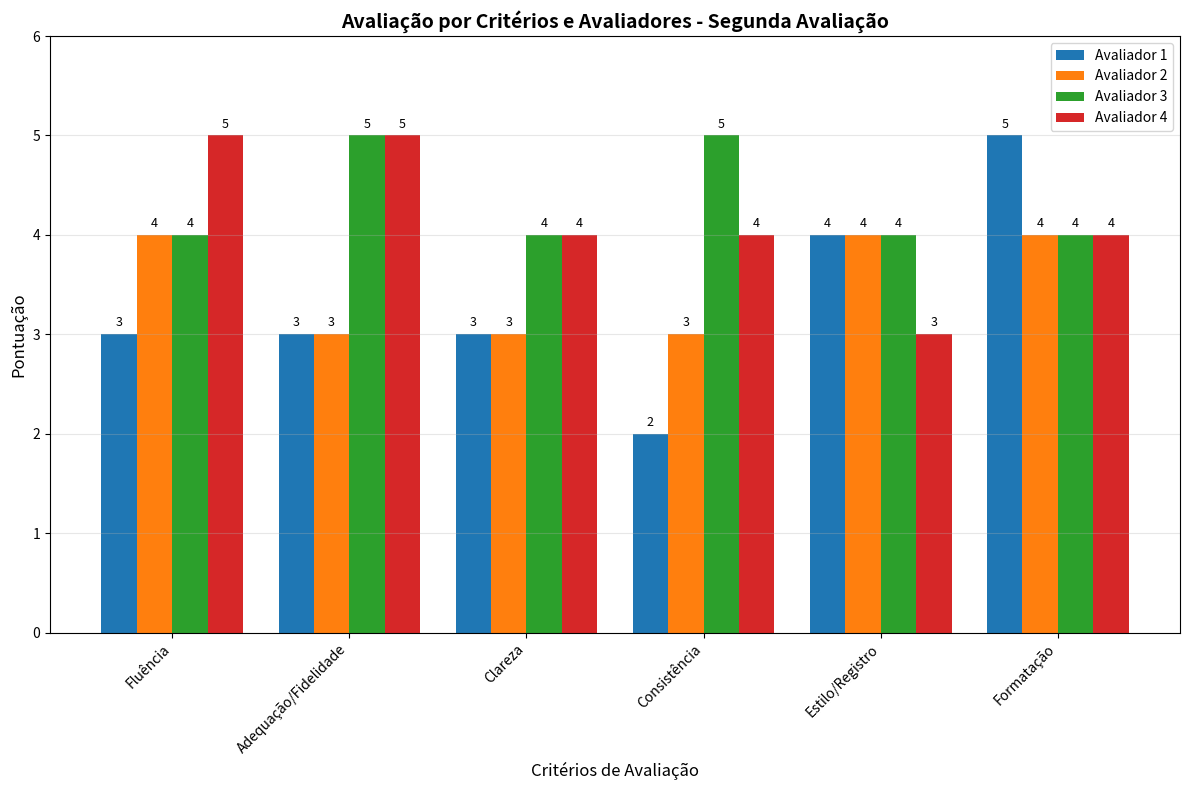

This chart was generated by the following Python code:
import matplotlib.pyplot as plt
import numpy as np

# Dados de avaliação - Segunda tabela
criterios = ['Fluência', 'Adequação/Fidelidade', 'Clareza', 'Consistência', 'Estilo/Registro', 'Formatação']
avaliador_1 = [3, 3, 3, 2, 4, 5]
avaliador_2 = [4, 3, 3, 3, 4, 4]
avaliador_3 = [4, 5, 4, 5, 4, 4]
avaliador_4 = [5, 5, 4, 4, 3, 4]

# Configurações do gráfico
x = np.arange(len(criterios))
width = 0.2

# Criar figura e eixos
fig, ax = plt.subplots(figsize=(12, 8))

# Criar as barras
bars1 = ax.bar(x - 1.5*width, avaliador_1, width, label='Avaliador 1', color='#1f77b4')
bars2 = ax.bar(x - 0.5*width, avaliador_2, width, label='Avaliador 2', color='#ff7f0e')
bars3 = ax.bar(x + 0.5*width, avaliador_3, width, label='Avaliador 3', color='#2ca02c')
bars4 = ax.bar(x + 1.5*width, avaliador_4, width, label='Avaliador 4', color='#d62728')

# Personalizar o gráfico
ax.set_xlabel('Critérios de Avaliação', fontsize=12)
ax.set_ylabel('Pontuação', fontsize=12)
ax.set_title('Avaliação por Critérios e Avaliadores - Segunda Avaliação', fontsize=14, fontweight='bold')
ax.set_xticks(x)
ax.set_xticklabels(criterios, rotation=45, ha='right')
ax.legend()
ax.grid(True, axis='y', alpha=0.3)
ax.set_ylim(0, 6)

# Adicionar valores nas barras
def add_value_labels(bars):
    for bar in bars:
        height = bar.get_height()
        ax.text(bar.get_x() + bar.get_width()/2., height + 0.05,
                f'{height}', ha='center', va='bottom', fontsize=9)

add_value_labels(bars1)
add_value_labels(bars2)
add_value_labels(bars3)
add_value_labels(bars4)

# Ajustar layout
plt.tight_layout()

# Salvar o gráfico
plt.savefig('grafico_avaliacao_2.png', dpi=300, bbox_inches='tight')
print("Gráfico salvo como 'grafico_avaliacao_2.png'")

# Mostrar o gráfico
plt.show() 